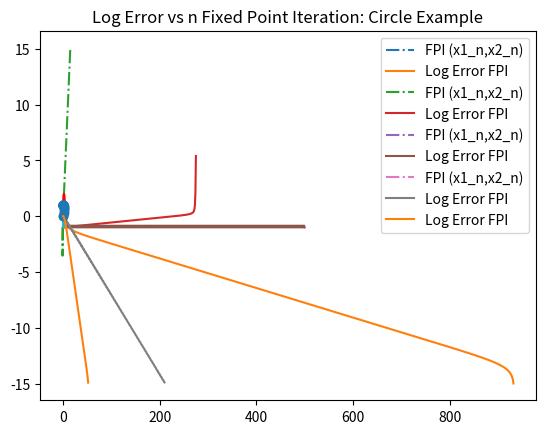

Recreate this plot in Python.
import numpy as np
from numpy import random as rand
import time
import math
from scipy import io, integrate, linalg, signal
from scipy.linalg import lu_factor, lu_solve
import matplotlib.pyplot as plt

def driver():

    #Example 1: Contractive map at origin + non-linear perturbation
    M1 = np.array([[0.8,0],[0,0.4]]);

    def F1(x):
        return M1@x - x + 0.1*np.array([x[1]**3 + 0.1*np.sin(17*x[0]),x[0]**3]);
    def JF1(x):
        return M1 - np.eye(2) + 0.1*np.array([[1.7*np.cos(17*x[0]),3*x[1]**2],[3*x[1]**2,0]]);

    def G1(x):
        return x + F1(x);
    def JG1(x):
        return JF1(x) + np.eye(2);

    x0 = np.array([1,1]);
    (r,rn,nf)=fixed_point_method_nd(G1,JG1,x0,1e-15,1000,verb=True);
    print(r)

    plt.plot(rn[:,0],rn[:,1],'-.',label="FPI (x1_n,x2_n)")
    plt.title('Fixed Point Iteration: Contractive');
    plt.legend();
    plt.show();

    numN = rn.shape[0];
    err = np.log10(np.max(np.abs(rn[0:(numN-1)]-r),1));
    plt.plot(np.arange(numN-1),err,label="Log Error FPI");
    plt.title('Log Error vs n Fixed Point Iteration: Contractive');
    plt.legend();
    plt.show();

    ###############################################################
    # Non contractive

    M2 = np.array([[1.01,0],[0,0.5]]);
    def F2(x):
        return M2@x - x + 0.1*np.array([x[1]**3,x[0]**3]);
    def JF2(x):
        return M2 - np.eye(2) + 0.1*np.array([[0,3*x[1]**2],[3*x[1]**2,0]]);
    def G2(x):
        return x + F2(x);
    def JG2(x):
        return JF2(x) + np.eye(2);

    x0 = np.array([0.1,0.1]);
    (r,rn,nf)=fixed_point_method_nd(G2,JG2,x0,1e-15,275,verb=True);
    print(r)
    r = np.array([0.0,0.0]); #true solution

    plt.plot(np.log10(rn[:,0]),np.log10(rn[:,1]),'-.',label="FPI (x1_n,x2_n)")
    plt.title('Fixed Point Iteration: Non Contractive');
    plt.legend();
    plt.show();

    numN = rn.shape[0];
    err = np.log10(np.max(np.abs(rn[0:(numN-1)]-r),1));
    plt.plot(np.arange(numN-1),err,label="Log Error FPI");
    plt.title('Log Error vs n Fixed Point Iteration: Non Contractive');
    plt.legend();
    plt.show();

    ##################################################################
    # Cycling behavior

    #M3 = np.array([[1/np.sqrt(2),-1/np.sqrt(2)],[1/np.sqrt(2),1/np.sqrt(2)]]);
    th0 = np.pi/4;
    M3 = np.array([[np.cos(th0),-np.sin(th0)],[np.sin(th0),np.cos(th0)]]);

    def F3(x):
        return M3@x - x + 0.1*np.array([x[1]**3,x[0]**3]);
    def JF3(x):
        return M3 - np.eye(2) + 0.1*np.array([[0,3*x[1]**2],[3*x[1]**2,0]]);
    def G3(x):
        return x + F3(x);
    def JG3(x):
        return JF3(x) + np.eye(2);

    x0 = np.array([0.1,0.1]);
    (r,rn,nf)=fixed_point_method_nd(G3,JG3,x0,1e-15,500,verb=True);
    print(r)
    r = np.array([0.0,0.0]); #true solution

    plt.plot(rn[:,0],rn[:,1],'-.',label="FPI (x1_n,x2_n)")
    plt.title('Fixed Point Iteration: Orbit');
    plt.legend();
    plt.show();

    numN = rn.shape[0];
    err = np.log10(np.max(np.abs(rn[0:(numN-1)]-r),1));
    plt.plot(np.arange(numN-1),err,label="Log Error FPI");
    plt.title('Log Error vs n Fixed Point Iteration: Orbit');
    plt.legend();
    plt.show();

    #######################################################################
    # Spiral in

    M4 = np.array([[0.9,0],[0,0.8]])@M3;
    def F4(x):
        return M4@x - x + 0.1*np.array([x[1]**3,x[0]**3]);
    def JF4(x):
        return M4 - np.eye(2) + 0.1*np.array([[0,3*x[1]**2],[3*x[1]**2,0]]);
    def G4(x):
        return x + F4(x);
    def JG4(x):
        return JF4(x) + np.eye(2);

    x0 = np.array([1,1]);
    (r,rn,nf)=fixed_point_method_nd(G4,JG4,x0,1e-15,500,verb=True);
    print(r)
    r = np.array([0.0,0.0]); #true solution

    plt.plot(rn[:,0],rn[:,1],'-.',label="FPI (x1_n,x2_n)")
    plt.title('Fixed Point Iteration: Spiral In');
    plt.legend();
    plt.show();

    numN = rn.shape[0];
    err = np.log10(np.max(np.abs(rn[0:(numN-1)]-r),1));
    plt.plot(np.arange(numN-1),err,label="Log Error FPI");
    plt.title('Log Error vs n Fixed Point Iteration: Spiral In');
    plt.legend();
    plt.show();

    #############################################################
    # Examples system of 2 equations (circles)

    def fun(x):
        v = np.array([(x[0]-1)**2 + x[1]**2 - 1,
                 -(x[0]-2)**2 - (x[1]-1)**2 + 1])
        return v;
    def Jfun(x):
        M = np.array([[2*(x[0]-1),2*x[1]],[-2*(x[0]-2),-2*(x[1]-1)]]);
        return M;

    s = np.array([[0,-0.25],[-0.25,0]]);

    def gfun(x):
        v = s@fun(x) + x;
        return v;
    def Jgfun(x):
        M = s@Jfun(x)+np.eye(2);
        return M;

    plt.rcParams['figure.figsize'] = [5, 5];
    th=np.linspace(0,2*np.pi,100);
    plt.plot(np.cos(th)+1,np.sin(th));
    plt.plot(np.cos(th)+2,np.sin(th)+1,'r');
    plt.title("Intersection of two circles example");
    plt.show();

    x0 = np.array([0,0]);
    (r,rn,nf)=fixed_point_method_nd(gfun,Jgfun,x0,1e-15,500,verb=True);
    th=np.linspace(0,2*np.pi,100);
    plt.plot(np.cos(th)+1,np.sin(th));
    plt.plot(np.cos(th)+2,np.sin(th)+1,'r')
    plt.plot(rn[:,0],rn[:,1],'-o');
    plt.title("Fixed Point Iteration results");
    plt.show();

    numN = rn.shape[0];
    err = np.log10(np.max(np.abs(rn[0:(numN-1)]-r),1));
    plt.plot(np.arange(numN-1),err,label="Log Error FPI");
    plt.title('Log Error vs n Fixed Point Iteration: Circle Example');
    plt.legend();
    plt.show();


def fixed_point_method_nd(G,JG,x0,tol,nmax,verb=False):

    # Initialize arrays and function value
    xn = x0; #initial guess
    rn = x0; #list of iterates
    Gn = G(xn); #function value vector
    n=0;
    nf=1;  #function evals

    if verb:
        print("|--n--|----xn----|---|G(xn)-xn|---|");

    while np.linalg.norm(Gn-xn)>tol and n<=nmax:

        if verb:
            rhoGn = np.max(np.abs(np.linalg.eigvals(JG(xn))));
            print("|--%d--|%1.7f|%1.15f|%1.2f|" %(n,np.linalg.norm(xn),np.linalg.norm(Gn-xn),rhoGn));

        # Fixed Point iteration step
        xn = Gn;

        n+=1;
        rn = np.vstack((rn,xn));
        Gn = G(xn);
        nf+=1;

        if np.linalg.norm(xn)>1e15:
            n=nmax+1;
            nf=nmax+1;
            break;

    r=xn;

    if verb:
        if n>=nmax:
            print("Fixed point iteration failed to converge, n=%d, |G(xn)-xn|=%1.1e\n" % (nmax,np.linalg.norm(Gn-r)));
        else:
            print("Fixed point iteration converged, n=%d, |G(xn)-xn|=%1.1e\n" % (n,np.linalg.norm(Gn-r)));

    return (r,rn,n);

# Execute driver
driver()
